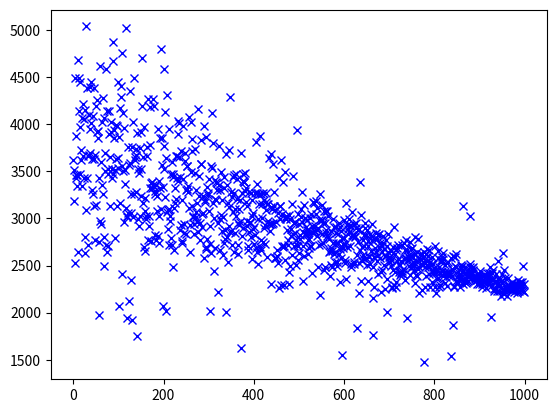

Python code for this plot:
#!/usr/bin/python
# -*- coding: utf-8 -*-

"""
This program is used for mocking data.
"""

import numpy as np
import matplotlib.pyplot as plt
import random
from mpl_toolkits.mplot3d import Axes3D
import argparse
import math


def get_value(average, happiness):
    """
    Function for getting a single value using average and happiness.
    Uses gaussian distribution for sampling. However, a cut-off at 50 percent
    difference to average is used in order to not get strange values.
    This cut-off also ensures that the values keep their sign.

    mu is set to average and sigma is calculated using the happiness.

    sigma is calculated to mu * 0.3 * (1.05 - happiness), ensuring at least
    5 percent deviation, regardless of happiness. However, there is a
    10 percent probability for any sample to become noise,
    with sigma being mu * 0.3.

    Args:
        average (int): Average that should be used for sampling.
        happiness (float): Happiness of the person value is generated for.
                           Must be a value between 0 and 1 inclusively.

    Returns:
        float: The return value. A random gaussian sample with average as
               specified in args.

    """
    mu = average
    sigma = average * 0.3

    # 10% chance to become noise
    if random.random() > 0.10:
        # Standard deviation is always 5% or more
        sigma *= (1.05-happiness)
    s = np.random.normal(mu, sigma)

    # Make sure sample is plausible
    if abs(s-average)<=average*0.5:
        return s
    else:
        # Run again, since odds for failure are ~12%.
        # Risk for max recursion < 6.1 * 10^(-947)
        return get_value(average, happiness)

def get_all_values(happiness=None):
    """
    Function for getting a all values using happiness.
    The function calls get_value(), using the happiness provided and the list
    of values specified in 'ideal'.

    The underlying function uses gaussian distribution for sampling.
    However, a cut-off at 50 percent difference to average is used in
    order to not get strange values. This cut-off also ensures that
    the values keep their sign.


    Args:
        happiness (float): Happiness of the person value is generated for.
                           Must be a value between 0 and 1 inclusively.
                           If happiness is left blank, a random float between
                           0.2 and 1 inclusively is used, drawn from a uniform
                           distribution. This is done using get_happiness()

    Returns:
        [float, ..., float]: The return array. An array of random gaussian sample with
                average as specified in 'ideal'.

    """

    if happiness == None:
        happiness = get_happiness()

    # Get values for each target value

    # food = [get_value(target_value, happiness) for target_value in ideal_food]
    # sleep = [get_value(target_value, happiness) for target_value in ideal_sleep]
    # training = [get_value(target_value, happiness) for target_value in ideal_training]
    reality = [get_value(target_value, happiness) for target_value in ideal]

    # # Print all values
    #
    # print("Happiness:", happiness)
    # for i,_ in enumerate(ideal_food):
    #     print(ideal_food[i], ":", food[i])
    # for i,_ in enumerate(ideal_sleep):
    #     print(ideal_sleep[i], ":", sleep[i])
    # for i,_ in enumerate(ideal_training):
    #     print(ideal_training[i], ":", training[i])
    # for i,_ in enumerate(ideal):
    #     print(ideal[i], ":", reality[i])

    return reality

def get_happiness():
    return random.uniform(0.2,1)

def get_historical_values(target, start, progression='linear',time=100):

    print("target:",target,"\t\tstart:", start)

    if progression == 'linear':
        return [get_value(start + (i+1)*(target-start)/time, 0.5+(i/time/2)) for i in range(time)]
    elif progression == 'exp':
        return [get_value(start + (math.exp((i+1)/time)-1)/(math.exp(1)-1)*(target-start), 0.5+(i/time/2)) for i in range(time)]
    elif progression == 'log':
        return [get_value(start + (math.log((i+1)/time+1)/math.log(2))*(target-start), 0.5+(i/time/2)) for i in range(time)]
    else:
        return []

def get_all_historical_values(progression='linear', time=100):
    # Profile for the historical values starting position
    calories = 3750
    fat = 300
    sugar = 250
    greens = 0
    protein = 450
    carbohydrates = 800
    food = [calories, fat, sugar, greens, protein, carbohydrates]

    sleep_time = 5
    movement_index = 600
    sleep = [sleep_time, movement_index]

    number_of_steps = 2500
    running_km = 0
    max_pulse = 180
    average_pulse = 110
    training_time = 0
    training = [number_of_steps, running_km, max_pulse, average_pulse, training_time]

    start = food + sleep + training

    return [get_historical_values(ideal[i],start[i], progression, time) for i in range(len(start))]


def get_manhattan(values):
    distance = [0 for _ in values]
    for i,value  in enumerate(values):
        distance[i] = abs(ideal[i]-value)
    return distance, sum(distance)

def run_distance_sample():
    happy = []
    data_distance = []
    for _ in range(10000):
        happiness = get_happiness()
        sample = get_all_values(happiness)
        each_distance, manhattan = get_manhattan(sample)
        # print("Distance:", manhattan)
        happy.append(happiness)
        data_distance.append(manhattan)

    plt.xlabel('Manhattan distance')
    plt.ylabel('Happiness')
    plt.plot(data_distance, happy, 'bx', 0, [1], 'go')
    plt.show()

def run_2d_sample():
    happy = []
    data_calories = []

    for i in range(1000):
        happiness = get_happiness()
        calories = get_value(ideal_calories, happiness)
        sleep = get_value(ideal_sleep_time, happiness)
        # print("Number of calories:", calories)
        data_calories.append(calories)
        happy.append(happiness)

    plt.xlabel('Calories')
    plt.ylabel('Happiness')
    plt.plot(data_calories, happy, 'bx', [ideal_calories], [1], 'go')
    plt.show()

def run_3d_sample():

    happy = []
    data_calories = []
    data_sleep = []

    for i in range(1000):
        happiness = get_happiness()
        calories = get_value(ideal_calories, happiness)
        sleep = get_value(ideal_sleep_time, happiness)
        # print("Number of calories:", calories)
        data_calories.append(calories)
        data_sleep.append(sleep)
        happy.append(happiness)

    fig = plt.figure()
    ax = fig.add_subplot(111, projection='3d')

    ax.set_xlabel('Calories per day')
    ax.set_ylabel('Sleep per night')
    ax.set_zlabel('Happiness')

    ax.scatter(data_calories, data_sleep, happy, 'bx')
    plt.show()


#--------------------------SET CONSTANTS--------------------------
# Set all food values
ideal_calories = 2250
ideal_fat = 50
ideal_sugar = 25
ideal_greens = 500
ideal_protein = 100
ideal_carbohydrates = 300

ideal_food = [ideal_calories, ideal_fat, ideal_sugar, ideal_greens, ideal_protein, ideal_carbohydrates]

# Set all sleep values
ideal_sleep_time = 7
#ideal_times_awoken = 0
#ideal_sleep_cycles = 5
ideal_movement_index = 100

ideal_sleep = [ideal_sleep_time, ideal_movement_index]

# Set all training values
ideal_number_of_steps = 10000
ideal_runnining_km = 5
ideal_max_pulse = 180
ideal_average_pulse = 70
ideal_training_time = 1.5

ideal_training = [ideal_number_of_steps, ideal_runnining_km, ideal_max_pulse, ideal_average_pulse, ideal_training_time]

ideal = ideal_food + ideal_sleep + ideal_training




# parser = argparse.ArgumentParser(description='Mock some data')


values = get_all_historical_values(progression='log', time=1000)
plt.plot(values[0],'bx')
plt.show()

# run_2d_sample()
# run_3d_sample()
# run_distance_sample()

# if len(sys.argv)==0:
#     print("usage: python3 data_generator [[option]|[arg]]")
#     print("Options:")
#     print("-h\t\t: Show this help")
#     print("-3d\t\t: Run 3D sample plot")
#     print("-2d\t\t: Run 2D sample plot")
#     print("-m\t\t: Run manhattan sample plot")
#     print("Argument")
#     print("<integer>\t\t: Number of datapoints to print")
